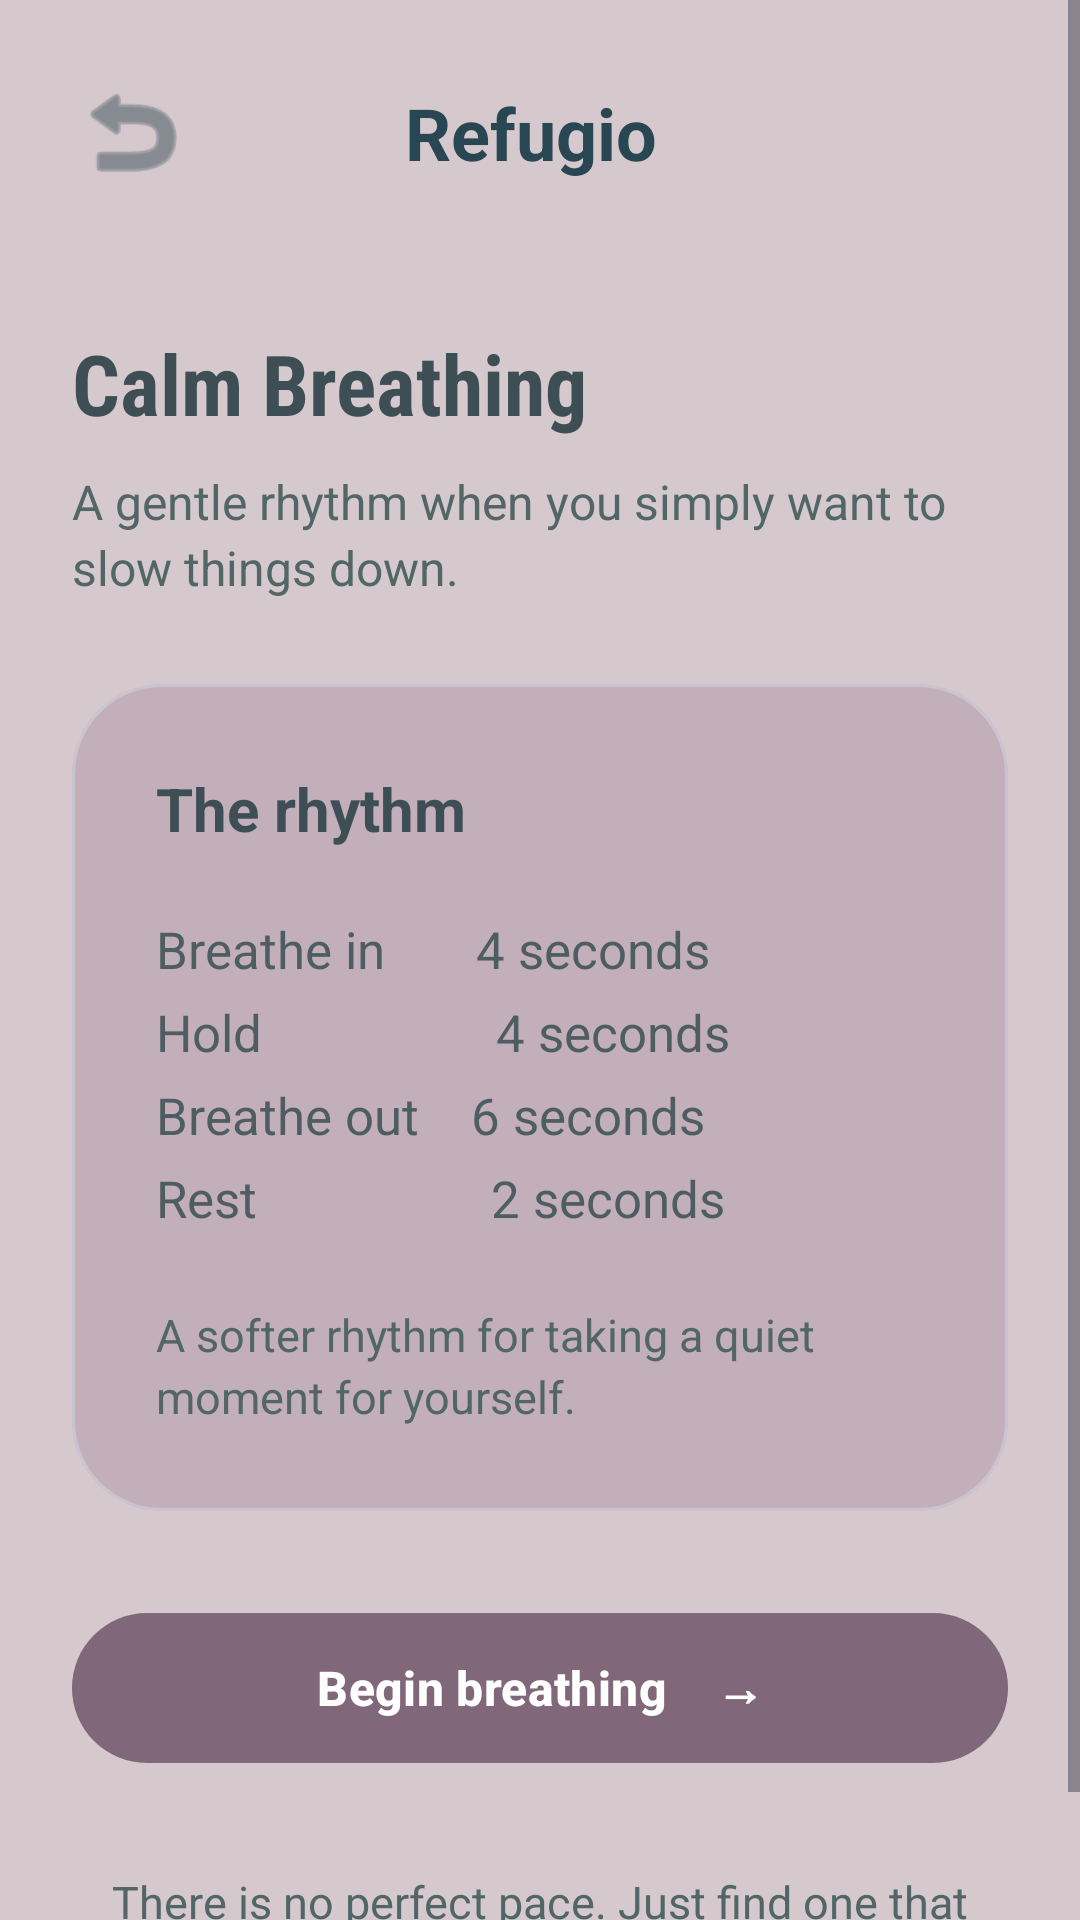

This screen was rendered from an Android layout file. Write that file and the resources it references.
<!-- AndroidManifest.xml: application theme Theme.Refugio -->
<!-- res/layout/activity_calm_breathing.xml -->
<?xml version="1.0" encoding="utf-8"?>
<ScrollView
    xmlns:android="http://schemas.android.com/apk/res/android"
    xmlns:app="http://schemas.android.com/apk/res-auto"
    android:layout_width="match_parent"
    android:layout_height="match_parent"
    android:background="#D5C9CE"
    android:fillViewport="true">

    <androidx.constraintlayout.widget.ConstraintLayout
        android:layout_width="match_parent"
        android:layout_height="wrap_content"
        android:padding="24dp">

        <ImageView
            android:id="@+id/backButton"
            android:layout_width="40dp"
            android:layout_height="40dp"
            android:src="@android:drawable/ic_menu_revert"
            android:tint="#52616A"
            android:contentDescription="Back"
            app:layout_constraintStart_toStartOf="parent"
            app:layout_constraintTop_toTopOf="parent" />

        <TextView
            android:id="@+id/appName"
            android:layout_width="wrap_content"
            android:layout_height="wrap_content"
            android:text="Refugio "
            android:textColor="#294653"
            android:textSize="24sp"
            android:textStyle="bold"
            android:fontFamily="sans"
            app:layout_constraintTop_toTopOf="@id/backButton"
            app:layout_constraintBottom_toBottomOf="@id/backButton"
            app:layout_constraintStart_toStartOf="parent"
            app:layout_constraintEnd_toEndOf="parent" />

        <TextView
            android:id="@+id/titleText"
            android:layout_width="0dp"
            android:layout_height="wrap_content"
            android:layout_marginTop="45dp"
            android:text="Calm Breathing"
            android:textColor="#3D4F55"
            android:textSize="28sp"
            android:textStyle="bold"
            android:fontFamily="sans-serif-condensed"
            app:layout_constraintTop_toBottomOf="@id/backButton"
            app:layout_constraintStart_toStartOf="parent"
            app:layout_constraintEnd_toEndOf="parent" />

        <TextView
            android:id="@+id/subtitleText"
            android:layout_width="0dp"
            android:layout_height="wrap_content"
            android:layout_marginTop="10dp"
            android:text="A gentle rhythm when you simply want to slow things down."
            android:textColor="#526765"
            android:textSize="16sp"
            android:lineSpacingExtra="3dp"
            app:layout_constraintTop_toBottomOf="@id/titleText"
            app:layout_constraintStart_toStartOf="parent"
            app:layout_constraintEnd_toEndOf="parent" />

        <com.google.android.material.card.MaterialCardView
            android:id="@+id/infoCard"
            android:layout_width="0dp"
            android:layout_height="wrap_content"
            android:layout_marginTop="28dp"
            app:cardBackgroundColor="#C2AFBA"
            app:cardCornerRadius="30dp"
            app:cardElevation="0dp"
            app:layout_constraintTop_toBottomOf="@id/subtitleText"
            app:layout_constraintStart_toStartOf="parent"
            app:layout_constraintEnd_toEndOf="parent">

            <LinearLayout
                android:layout_width="match_parent"
                android:layout_height="wrap_content"
                android:orientation="vertical"
                android:padding="28dp">

                <TextView
                    android:layout_width="wrap_content"
                    android:layout_height="wrap_content"
                    android:text="The rhythm"
                    android:textColor="#3D4F55"
                    android:textSize="20sp"
                    android:textStyle="bold" />

                <TextView
                    android:layout_width="match_parent"
                    android:layout_height="wrap_content"
                    android:layout_marginTop="22dp"
                    android:text="Breathe in       4 seconds&#10;Hold                  4 seconds&#10;Breathe out    6 seconds&#10;Rest                  2 seconds"
                    android:textColor="#4E5D62"
                    android:textSize="17sp"
                    android:lineSpacingExtra="8dp" />

                <TextView
                    android:layout_width="match_parent"
                    android:layout_height="wrap_content"
                    android:layout_marginTop="24dp"
                    android:text="A softer rhythm for taking a quiet moment for yourself."
                    android:textColor="#526765"
                    android:textSize="15sp"
                    android:lineSpacingExtra="3dp" />

            </LinearLayout>

        </com.google.android.material.card.MaterialCardView>

        <com.google.android.material.button.MaterialButton
            android:id="@+id/startButton"
            android:layout_width="0dp"
            android:layout_height="58dp"
            android:layout_marginTop="30dp"
            android:text="Begin breathing    →"
            android:textColor="#FFFFFF"
            android:textSize="16sp"
            android:textStyle="bold"
            app:backgroundTint="#806779"
            app:cornerRadius="29dp"
            app:layout_constraintTop_toBottomOf="@id/infoCard"
            app:layout_constraintStart_toStartOf="parent"
            app:layout_constraintEnd_toEndOf="parent" />

        <TextView
            android:id="@+id/bottomMessage"
            android:layout_width="0dp"
            android:layout_height="wrap_content"
            android:layout_marginTop="32dp"
            android:gravity="center"
            android:text="There is no perfect pace. Just find one that feels comfortable."
            android:textColor="#526765"
            android:textSize="15sp"
            app:layout_constraintTop_toBottomOf="@id/startButton"
            app:layout_constraintStart_toStartOf="parent"
            app:layout_constraintEnd_toEndOf="parent"
            app:layout_constraintBottom_toBottomOf="parent" />

    </androidx.constraintlayout.widget.ConstraintLayout>

</ScrollView>
<!-- resources referenced by this layout -->
<resources>
  <style name="Theme.Refugio" parent="Base.Theme.Refugio" />
  <style name="Base.Theme.Refugio" parent="Theme.Material3.DayNight.NoActionBar">
          
          
      </style>
</resources>
